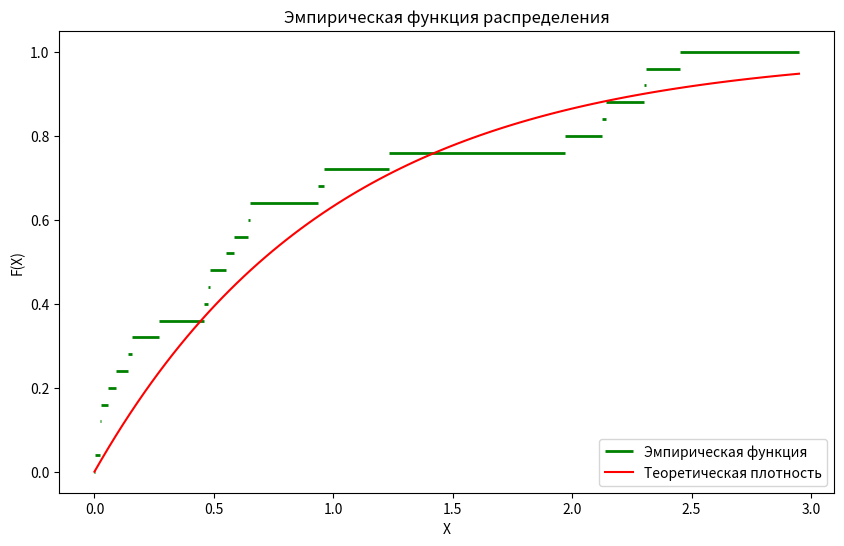
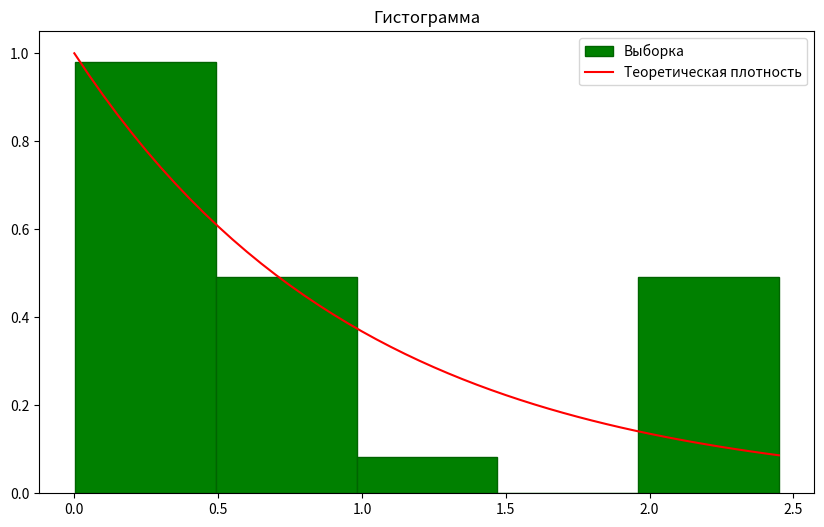
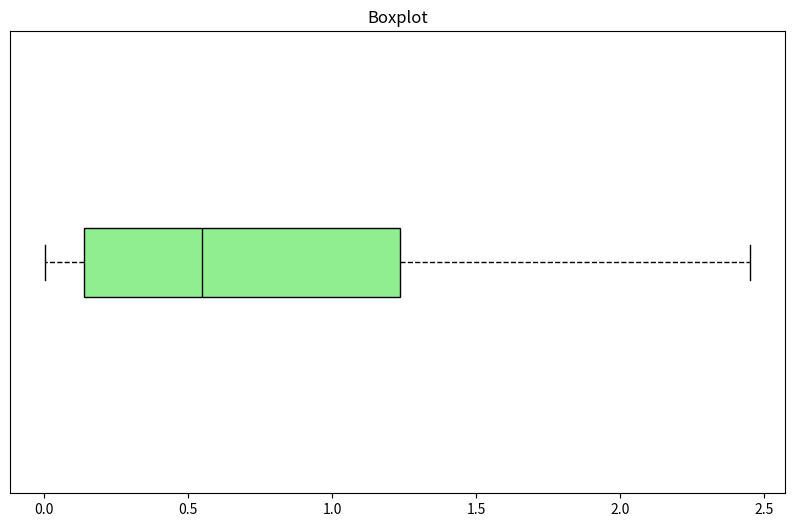
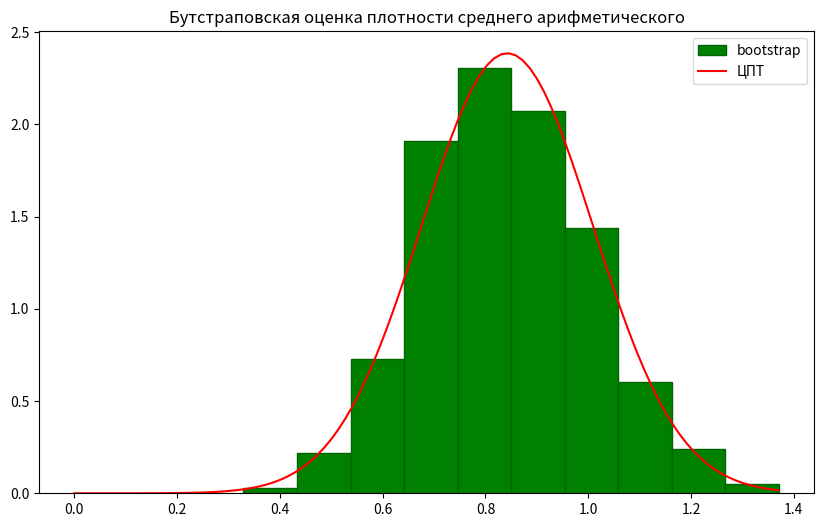
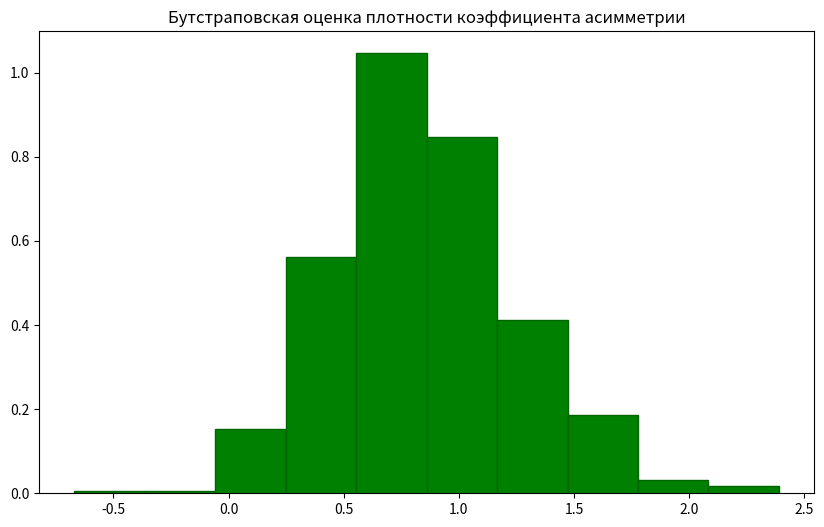
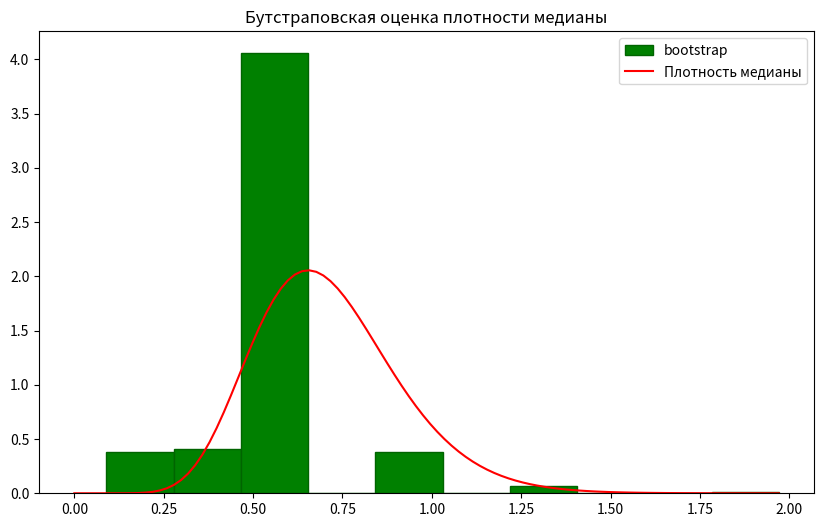

Write the Python code that produced these figures, in order.
"""
Случайная величина имеет экспоненциальный закон распределения

p(x) =  exp(-x) , x >= 0
        0       , x < 0

Сгенерируйте выборку объема n = 25.

a) Определить по выборке моду, медиану, размах, оценку коэффициента асимметрии.
b) Построить эмпирическую функцию распределения, гистограмму и boxplot.
c) Сравнить оценку плотности распределения среднего арифметического
   элементов выборки, полученную c помощью ЦПТ, c бутстраповской оценкой
   этой плотности.
d) Найти бутстраповскую оценку плотности распределения коэффициента асимметрии
   и оценить вероятность того, что коэффициент асимметрии будет меньше 1.
e) Сравнить плотность распределения медианы выборки c бутстраповской оценкой 
   этой плотности.
"""

import numpy as np
import matplotlib.pyplot as plt
import pandas as pd

from typing import Callable

from math import comb


def coeff_gamma(selection: np.ndarray) -> float:
    """
    Функция для вычисления оценки коэффициента асимметрии.
    """
    mean = np.mean(selection)
    mu_2 = np.var(selection)
    mu_3 = np.sum((selection - mean)**3) / selection.size
    gamma = mu_3 / (np.sqrt(mu_2**3))

    return gamma

class SolutionT2:
    def __init__(self, n: int) -> None:
        self._n: int = n                            # объём выборки
        self._selection: np.ndarray = np.zeros(n)   # массив для выборки

    @property
    def n(self) -> int:
        return self._n
    
    @property
    def selection(self) -> np.ndarray:
        return self._selection

    def generate_selection(self) -> None:
        """
        Генерация выборки.

        Так как распределение непрерывное и строго монотонно возрастающее, то вместо 
        inf(t: F(t) >= p) достаточно решить x = F^-1(y), y ~ R(0, 1)

        F(x) = 1 - exp(-x)
        x = - ln(1 - y)
        """
        y_uniform = np.random.random_sample(size=self.n)
        self._selection = - np.log(1 - y_uniform)
        
    def print_selection(self) -> None:
        """
        Вывод выборки.
        """
        series = pd.Series(
            data=self.selection,
            index=np.array(['[' + str(i) + ']' for i in range(1, self.n + 1)])
        )
        print(series)

    def print_num_characteristics(self) -> None:
        """
        Вычисление числовых характеристик.
        """
        unique_elements, counts = np.unique(self.selection, return_counts=True)
        max_count = np.max(counts)
        modes = unique_elements[counts == max_count]    # Все моды выборки

        med = np.median(self.selection)                 # Медиана выборки

        l = np.ptp(self.selection)                      # Размах выборки

        mean = np.mean(self.selection)
        mu_2 = np.var(self.selection)
        mu_3 = np.sum((self.selection - mean)**3) / self.n
        gamma = mu_3 / (np.sqrt(mu_2**3))                  # Коэффициент асимметрии

        print(f"Моды:                    {modes}")
        print(f"Медиана:                 {med}")
        print(f"Размах:                  {l}")
        print(f"Оценка коэф. асимметрии: {gamma}")

    def visualize_empirical_distribution_function(self) -> None:
        """
        Построение эмпирической функции распределения.
        """
        x = np.sort(np.append(self.selection, np.array([0, np.max(self.selection) + 0.5])))
        y = np.array([i / self.n for i in range(0, self.n + 1)] + [1])

        figure, axis = plt.subplots(figsize=(10, 6))
        axis: plt.Axes

        for i in range(self.n + 1):
            if i == 0:
                axis.hlines(y[i], xmin=x[i], xmax=x[i+1], color='green', linewidth=2, label='Эмпирическая функция')
            else:
                axis.hlines(y[i], xmin=x[i], xmax=x[i+1], color='green', linewidth=2)

        x_teor = np.linspace(x[0], x[self.n + 1], 100)
        y_teor = 1 - np.exp(-x_teor)                    # Теоретическая плотность

        axis.plot(x_teor, y_teor, c="red", label='Теоретическая плотность')

        axis.set_title('Эмпирическая функция распределения')
        axis.set_xlabel('X')
        axis.set_ylabel('F(X)')

        plt.legend(loc='lower right')
        plt.show()

    def visualize_histogram(self) -> None:
        """
        Построение гистограммы.
        """
        k = int(1 + np.log2(self.n))    # Количество интервалов

        figure, axis = plt.subplots(figsize=(10, 6))
        axis: plt.Axes

        axis.hist(
            self.selection,
            bins=k,
            color="green",
            edgecolor="darkgreen",
            density=True,
            label='Выборка'
        )

        x_teor = np.linspace(0, np.max(self.selection))
        y_teor = np.exp(-x_teor)

        axis.plot(
            x_teor,
            y_teor,
            c='red',
            label='Теоретическая плотность'
        )

        axis.set_title("Гистограмма")

        plt.legend()
        plt.show()
        
    def visualize_boxplot(self) -> None:
        """
        Построение boxplot.
        """
        figure, axis = plt.subplots(figsize=(10, 6))
        axis: plt.Axes

        axis.boxplot(
            self.selection,
            vert=False,
            patch_artist=True,
            boxprops=dict(facecolor='lightgreen'),
            medianprops=dict(color="black"),
            whiskerprops=dict(color="black", linestyle="--"),
            capprops=dict(color="black"),
            flierprops=dict(marker="*", color="black") 
        )

        axis.set_yticks([])
        axis.set_title('Boxplot')

        plt.show()

    def bootstrap(self, g: Callable[[np.ndarray], float]) -> np.ndarray:
        """
        Реализация bootstrap для произвольной статистики g.
        """
        bootstrap_array = []

        for _ in range(1000):
            subselection = np.random.choice(self.selection, size=self.n, replace=True)
            x = g(subselection)
            bootstrap_array.append(x)

        return np.array(bootstrap_array)

    def visualize_bootstrap_mean(self) -> None:
        """
        Гистограмма bootstrap для среднего арифметического.

        Для оценки плотности по ЦПТ использую параметры эмпирического 
        распределения. (Так как bootstrap зависит от выборки)
        """
        data = self.bootstrap(np.mean)

        k = int(1 + np.log2(data.size))

        figure, axis = plt.subplots(figsize=(10, 6))
        axis: plt.Axes

        axis.hist(
            data,
            bins=k,
            color="green",
            edgecolor="darkgreen",
            density=True,
            label="bootstrap"
        )

        a = np.mean(self.selection)                         # Оценка среднего выборки
        sigma = np.sqrt(np.var(self.selection) / self.n)    # Оценка sigma = sqrt((оценка дисперсии) / n)

        x_clt = np.linspace(0, np.max(data), 100)
        y_clt = (1 / (np.sqrt(2 * np.pi) * sigma)) * np.exp( -((x_clt - a)**2) / (2 * sigma**2) ) # clt - central limit threorem

        axis.plot(
            x_clt,
            y_clt,
            color='red',
            label='ЦПТ'
        )

        axis.set_title("Бутстраповская оценка плотности среднего арифметического")

        plt.legend()
        plt.show()

    def probability_estimate(self) -> float:
        """
        Функция для вычисления вероятности того,
        что коэффициент асимметрии будет меньше 1.
        """
        data = self.bootstrap(coeff_gamma)
        m = data[data < 1].size
        n = data.size

        return m / n

    def visualize_bootstrap_gamma(self) -> None:
        """
        Гистограмма bootstrap для коэффициента асимметрии.
        """

        data = self.bootstrap(coeff_gamma)

        k = int(1 + np.log2(data.size))

        figure, axis = plt.subplots(figsize=(10, 6))
        axis: plt.Axes

        axis.hist(
            data,
            bins=k,
            color="green",
            edgecolor="darkgreen",
            density=True
        )

        axis.set_title("Бутстраповская оценка плотности коэффициента асимметрии")

        plt.show()

    def visualize_bootstrap_median(self) -> None:
        """
        Гистограмма bootstrap для медианы.
        """
        data = self.bootstrap(np.median)

        k = int(1 + np.log2(data.size))

        figure, axis = plt.subplots(figsize=(10, 6))
        axis: plt.Axes

        axis.hist(
            data,
            bins=k,
            color="green",
            edgecolor="darkgreen",
            density=True,
            label="bootstrap"
        )

        x_teor = np.linspace(0, np.max(data), 100)
        y_teor = 25 * comb(24, 12) * ((1 - np.exp(-x_teor))**12) * np.exp(-13 * x_teor) # Теоретическая плотность
                                                                                        # медианы
        axis.plot(
            x_teor,
            y_teor,
            color='red',
            label='Плотность медианы'
        )

        axis.set_title("Бутстраповская оценка плотности медианы")

        plt.legend()
        plt.show()

        
if __name__ == "__main__":
    solution = SolutionT2(25)
    print('==   Выборка   ==')
    solution.generate_selection()
    solution.print_selection()
    solution.print_num_characteristics()
    solution.visualize_empirical_distribution_function()
    solution.visualize_histogram()
    solution.visualize_boxplot()
    solution.visualize_bootstrap_mean()
    print(f"Вероятность того, что коэффициент асимметрии меньше 1 = {solution.probability_estimate()}")
    solution.visualize_bootstrap_gamma()
    solution.visualize_bootstrap_median()